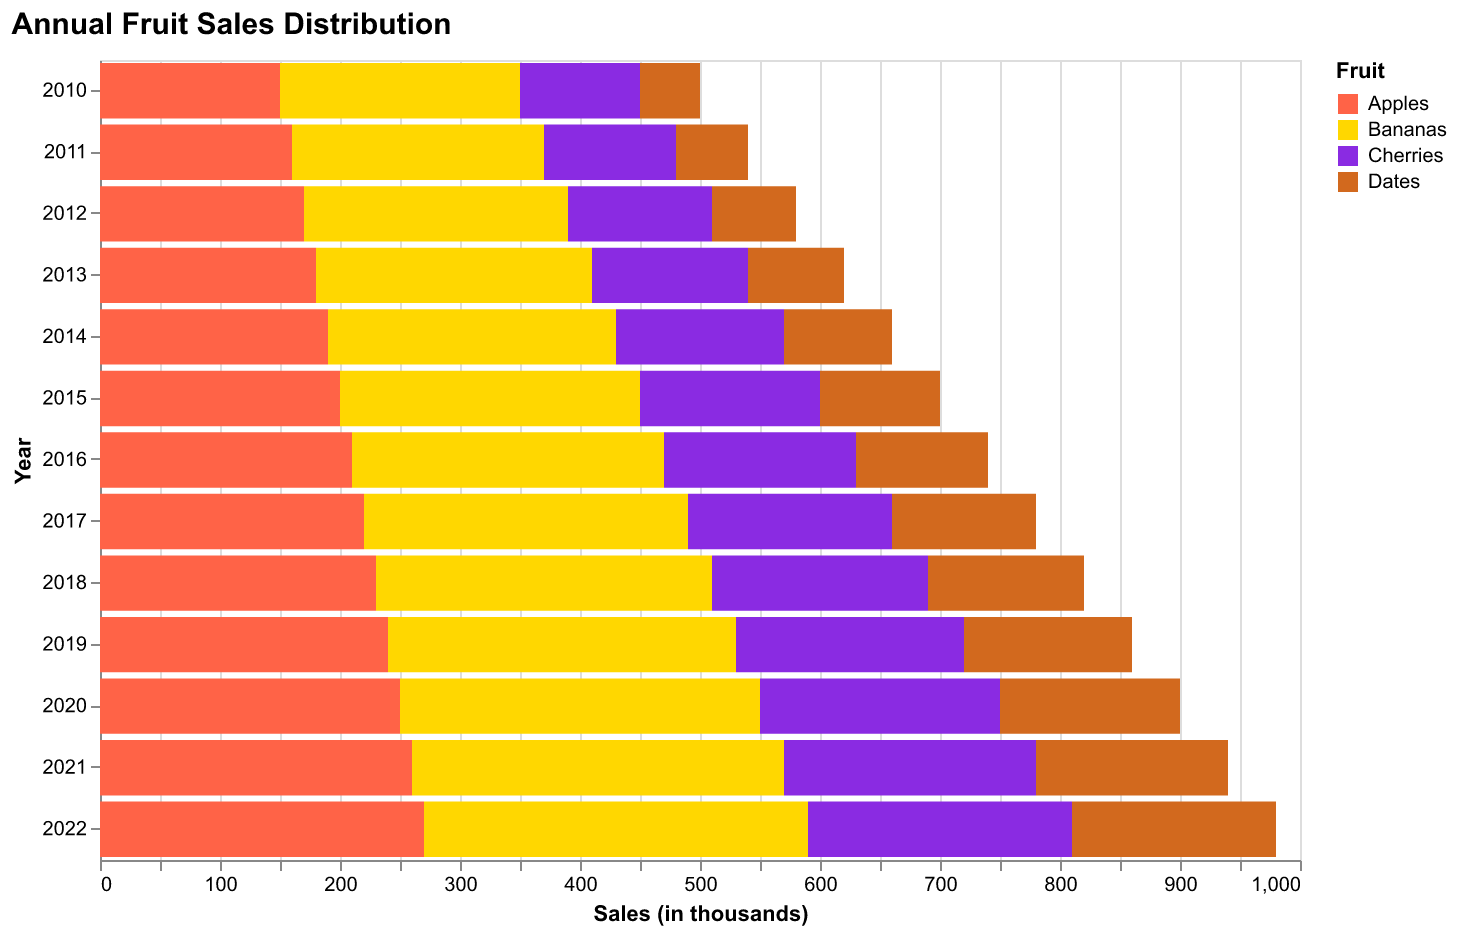

Source data for this figure (header and first rows):
Year, Apples, Bananas, Cherries, Dates
2010, 150, 200, 100, 50
2011, 160, 210, 110, 60
2012, 170, 220, 120, 70
2013, 180, 230, 130, 80
2014, 190, 240, 140, 90
2015, 200, 250, 150, 100
2016, 210, 260, 160, 110
2017, 220, 270, 170, 120
2018, 230, 280, 180, 130
2019, 240, 290, 190, 140
2020, 250, 300, 200, 150
2021, 260, 310, 210, 160
2022, 270, 320, 220, 170
